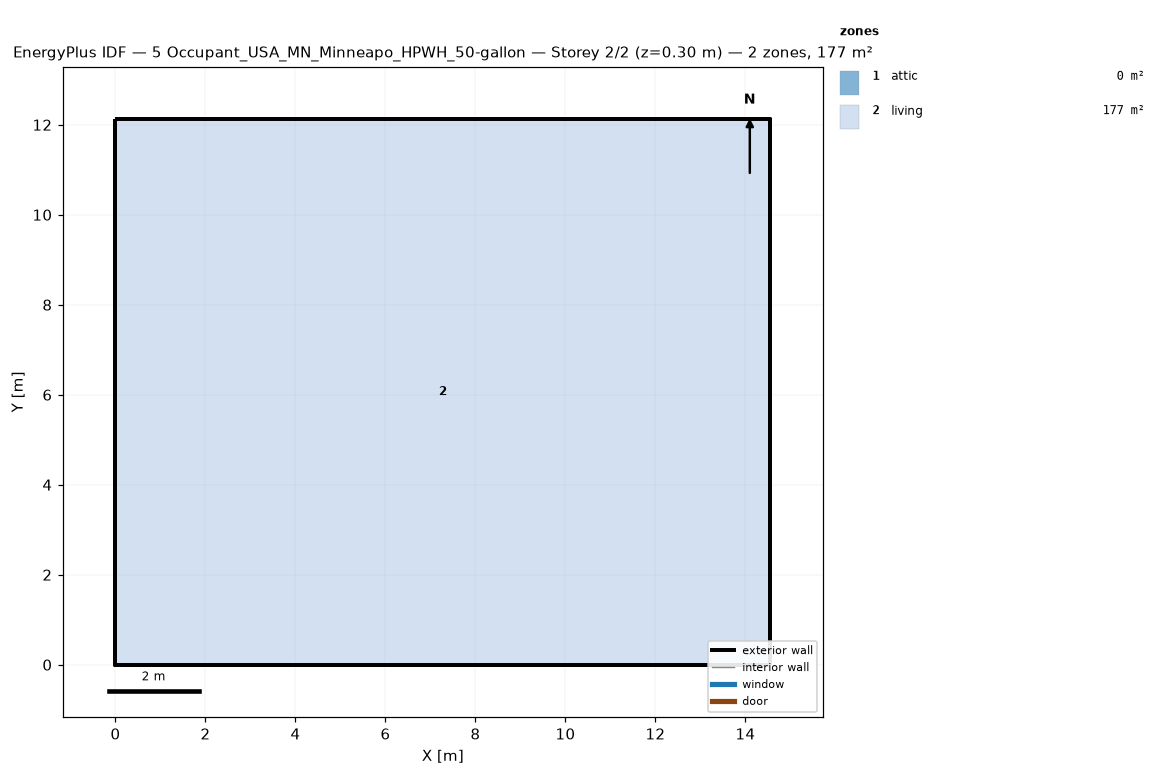
=== STOREY PLAN SPEC (per zone: floor XY polygon, exterior-wall plan segments, windows/doors) ===
zone 1: attic  (0.0 m²)
  exterior wall: (14.55, 0.00) – (14.55, 12.13) – (14.55, 6.06)  [18.2 m]
  exterior wall: (0.00, 12.13) – (0.00, 0.00) – (0.00, 6.06)  [18.2 m]
zone 2: living  (176.5 m²)
  floor: (0.00, 0.00) (0.00, 12.13) (14.55, 12.13) (14.55, 0.00)
  exterior wall: (0.00, 0.00) – (14.55, 0.00)  [14.6 m]
  exterior wall: (14.55, 0.00) – (14.55, 12.13)  [12.1 m]
  exterior wall: (14.55, 12.13) – (0.00, 12.13)  [14.6 m]
  exterior wall: (0.00, 12.13) – (0.00, 0.00)  [12.1 m]

=== DERIVED (storey summary) ===
Building: 5 Occupant_USA_MN_Minneapo_HPWH_50-gallon
Storey: 2 of 2  (floor level z = 0.30 m)
Storey gross floor area: 176.5 m²
Zones on this storey: 2
  - attic: floor 0.0 m²; exterior wall 36.4 m (24.5 m²); WWR 0.0%
  - living: floor 176.5 m²; exterior wall 53.4 m (146.4 m²); WWR 0.0%
Zone adjacency: (none detected)